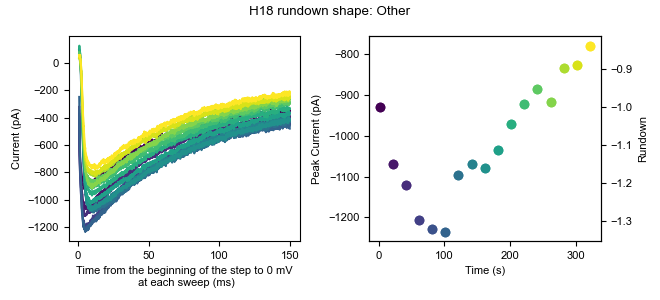

Values plotted in this chart, from the file beside it:
0, 1, 2, 3, 4, 5, 6, 7, 8, 9, 10, 11, 12, 13, 14, 15, 16
-4.201, 2.42, 13.31, 11.28, 12.08, 6.586, 5.694, 3.565, -3.517, 3.685, 3.355, 6.167, -1.625, 0.1805, -1.524, 8.062, -0.8554
2.103, -5.462, -2.45, -2.903, 12.08, 0.2814, -0.6116, 1.988, -16.13, -1.045, 8.083, -3.291, -0.04878, -9.278, 1.628, -6.125, -4.008
5.256, 3.996, -2.45, 9.707, 15.24, 12.89, 8.846, 8.293, -9.823, 0.5315, 11.23, -4.868, 15.71, 11.21, 1.628, 4.909, 3.873
-2.626, -0.7331, 11.74, 11.28, 10.51, 23.93, 4.117, 13.02, -9.823, -1.045, 20.69, -3.291, 3.103, 9.637, -1.524, 8.061, 11.75
5.256, -5.462, 7.008, -1.327, 10.51, 19.2, 5.693, 16.18, -6.67, -1.044, 14.39, -0.1381, 6.256, -1.396, -1.524, 8.061, 3.874
11.56, 5.572, 18.04, 4.978, 23.12, 31.81, 7.27, 24.06, 4.364, 9.99, 22.27, 9.319, 3.104, 11.21, 9.51, 8.061, 13.33
6.833, 0.8439, 3.856, 9.708, 13.66, 16.04, 4.118, 17.75, 2.788, 3.685, 11.24, 12.47, -4.777, 6.485, -1.524, -1.396, 7.027
11.56, 11.88, 13.31, 8.132, 15.24, 6.586, 7.27, 9.87, -12.98, 11.57, 0.2019, 12.47, -6.354, 6.485, 6.358, 0.1798, -0.8554
-1.049, -0.7331, -4.026, 3.402, 1.048, 11.32, 4.117, 8.294, -6.67, -1.045, 0.2019, -4.867, -12.66, -2.973, -6.253, -15.58, -4.008
22.59, 13.45, 19.62, 20.74, 10.51, 20.77, 24.61, 22.48, 16.97, 14.72, 23.85, 25.08, 3.103, 17.52, 11.09, 15.94, 10.18
16.29, 11.88, 13.31, 19.17, 18.39, 11.32, 15.15, 9.87, -0.3654, 5.261, 12.81, 21.93, 6.256, 9.638, 4.781, 11.21, -2.431
16.29, 18.18, 18.04, 20.74, 16.81, 25.5, 19.88, 20.9, 7.516, 11.57, 28.57, 21.93, 10.99, 9.637, 6.357, 12.79, 2.297
14.71, 21.34, 16.47, 19.17, 13.66, 25.5, 18.3, 0.412, 2.788, 16.29, 12.81, 12.47, 12.56, 19.1, 6.358, 12.79, 0.7206
17.87, 16.61, 11.74, 9.707, 10.51, 23.93, 7.27, 6.717, -1.941, 2.108, 9.659, 23.51, 12.56, 15.94, 1.628, 8.061, 8.602
19.44, 15.03, 11.74, 9.708, 18.39, 25.5, 15.15, -4.316, 2.788, 2.109, 14.39, 25.08, 14.14, 8.062, 4.782, 12.79, 7.027
30.48, 15.03, 14.89, 12.86, 16.81, 28.65, 23.03, 20.9, 7.517, 11.57, 14.39, 20.35, 17.29, 11.21, 11.09, 22.25, 10.18
17.87, 10.3, 21.19, 9.708, 15.24, 14.47, 12, 16.18, -1.941, 8.413, 14.39, 10.9, 12.56, 9.638, 1.629, 11.21, 7.026
21.02, 8.726, 18.04, 11.28, 27.85, 19.2, 15.15, 17.75, 9.093, 14.72, 15.96, -0.1381, 18.87, 3.333, 4.782, 3.333, 10.18
14.71, 13.45, 11.74, 12.86, 21.54, 8.162, 23.03, 8.293, -1.941, 8.413, 17.54, 4.59, 9.409, 9.637, 11.09, 6.485, 7.026
17.87, 11.88, 16.47, 8.132, 13.66, 9.739, 12, 16.18, 4.364, 19.45, 8.084, 17.2, 3.104, 8.062, 12.66, 6.486, 5.45
24.17, 22.91, 16.47, 8.132, 8.93, 9.739, 16.73, 13.02, -3.517, 6.837, 14.39, 12.47, 6.257, 1.757, 7.934, 4.909, -0.8554
24.17, 18.18, 24.35, 12.86, 7.354, 16.04, 16.73, 13.02, -1.941, 6.838, 22.27, 21.93, 14.14, 11.21, 14.24, 9.638, 3.874
17.87, 8.725, 25.92, 6.555, 21.54, 14.47, 15.15, 16.18, -1.941, 3.685, 14.39, 23.51, 9.409, 14.37, 9.51, 4.909, 8.603
33.63, 18.18, 27.5, 22.32, 19.96, 22.35, 16.73, 22.48, 2.788, 14.72, 22.27, 31.39, 18.87, 15.94, 12.66, 1.756, 10.18
19.44, 5.573, 22.77, 0.2505, 8.93, 9.739, 12, 19.33, 5.94, 9.99, 11.24, 17.2, 12.56, 3.333, 6.358, 3.333, 11.75
19.44, -2.308, 11.74, -4.479, 13.66, 0.2814, 7.27, 1.989, -6.67, -1.044, 9.66, 4.591, 14.14, 1.757, -12.56, -2.972, -5.583
17.87, -0.7331, 18.04, 9.707, 12.08, 19.2, 8.846, 13.02, 7.516, 3.684, 19.12, 4.59, 23.6, 6.485, 1.628, 8.061, 13.33
22.59, 13.45, 24.35, 11.28, 21.54, 23.93, 23.03, 17.75, 4.364, 19.45, 22.27, 21.93, 12.56, 22.25, 9.51, 20.67, 13.33
19.44, 11.88, 16.47, 8.131, 13.66, 17.62, 12, 9.87, 4.364, 14.72, 11.24, 23.51, 14.14, 4.909, 3.205, 20.67, 10.18
28.9, 21.33, 21.19, 11.28, 21.54, 14.47, 27.76, 11.45, 9.092, 21.02, 15.96, 18.78, 25.17, 12.79, 11.09, 19.09, 29.09
24.17, 21.34, 35.38, 8.131, 26.27, 16.04, 30.91, 19.33, 12.24, 17.87, 14.39, 21.93, 33.05, 23.82, 7.934, 8.062, 14.91
22.6, 2.421, 18.04, 0.2505, 8.93, -6.024, 10.42, 0.413, 1.212, 2.109, 6.507, 6.167, 14.14, 1.757, -1.523, -4.548, 2.298
32.05, 11.88, 30.65, 9.707, 16.81, 17.62, 27.76, 20.9, 9.093, 17.87, 11.24, 15.62, 18.87, 20.67, 20.54, 6.485, 8.603
30.48, 5.573, 0.7029, -9.208, 4.201, -4.448, 12, 8.294, -5.094, 3.684, 1.778, 6.167, 4.68, 8.061, -1.524, 3.333, -7.16
19.44, -5.462, 10.16, -10.78, 13.66, 1.857, 15.15, 6.717, -3.518, -5.773, 11.24, 6.167, 10.99, 0.1805, -7.829, 0.1798, -0.8554
3.68, -7.038, 10.16, -7.632, 4.201, 3.433, 12, 11.45, -9.823, -2.621, 9.659, 10.9, -0.04878, -1.397, -3.1, -2.973, 0.7206
11.56, -5.461, 25.92, 3.403, 4.201, 11.32, 16.73, 17.75, 1.212, 2.109, 8.084, 15.62, 15.71, 8.062, 15.82, 8.062, 2.298
17.87, 2.42, 22.77, -1.327, 1.048, 22.35, 15.15, 11.45, 2.788, 16.29, 8.083, 18.78, 18.87, 12.79, 12.66, 14.37, 11.75
27.32, -0.7321, 18.04, -6.055, 8.93, 9.739, 16.73, 14.6, 2.788, 8.414, 4.931, 9.32, 25.17, 9.638, 6.358, -4.548, 18.06
9.985, 7.149, 13.31, -4.48, 10.51, 11.31, 18.3, 5.141, -11.4, -1.045, -2.951, 17.2, 18.87, 19.1, 0.05152, 9.637, 10.18
8.409, 0.8439, 7.008, -4.479, 4.201, 1.857, 8.846, -4.317, -19.28, -5.773, 4.93, 14.05, 1.527, 11.21, 0.05152, -4.549, 2.297
13.14, 5.573, 19.62, 11.28, 5.777, 3.433, 19.88, 3.565, -3.518, 0.5315, -1.375, 6.167, 3.104, 17.52, 9.51, 8.061, 8.603
16.29, 16.61, 25.92, 3.402, 15.24, 14.47, 19.88, 14.6, 4.364, 6.837, 8.083, 6.167, 17.29, 15.94, 11.09, 9.638, 10.18
11.56, 3.996, 25.92, 9.708, 21.54, 22.35, 18.3, 24.06, 9.093, 14.72, 8.083, 12.47, 17.29, 23.83, 7.934, -1.396, 14.91
25.75, 16.61, 36.96, 3.403, 23.12, 23.93, 32.49, 20.9, 16.97, 16.29, 17.54, 18.78, 23.6, 23.83, 18.97, 9.638, 13.33
11.56, 8.725, 21.19, 4.979, 27.85, 11.32, 26.19, 19.33, 7.517, 17.87, 12.81, 15.62, 14.14, 6.485, 25.27, 9.638, 19.64
14.71, 8.726, 18.04, 6.555, 19.96, 5.01, 16.73, 19.33, -0.3654, 0.5315, 15.96, 14.05, 6.257, 19.1, 9.51, 3.333, 7.027
22.59, 11.88, 14.89, 8.131, 19.96, 19.2, 26.19, 16.18, -0.3654, 0.5315, 22.27, 17.2, 18.87, 15.94, 12.66, 19.09, 29.09
14.71, 0.8439, 18.04, 0.2505, 16.81, 22.35, 13.58, 17.75, 5.94, 8.414, 11.24, 20.35, 15.71, 14.37, 15.81, -4.549, 29.09
19.44, 5.573, 14.89, 3.402, 12.08, 22.35, 16.73, 14.6, 1.211, 0.5315, 9.66, 4.591, 7.833, 6.485, 17.39, 4.909, 10.18
21.02, 5.573, 13.31, 4.979, 16.81, 11.32, 19.88, 9.87, -8.246, 8.414, 8.084, -1.714, 4.68, 9.638, 7.934, 11.21, -7.16
22.59, 13.45, 13.31, 0.2495, 13.66, 14.47, 15.15, 14.6, -3.518, 6.837, 11.24, 10.89, 18.87, 15.94, 9.51, -1.396, 10.18
21.02, 5.572, 10.16, 9.707, 19.96, 19.2, 18.3, 19.33, 10.67, 14.72, 14.39, 18.78, 20.44, 23.82, 9.51, 8.061, 13.33
24.17, 18.18, 13.31, 9.708, 21.54, 16.04, 21.46, 19.33, 7.517, 13.14, 20.69, 21.93, 7.833, 15.94, 18.97, 8.062, 11.76
9.985, 19.76, 19.62, 4.978, 16.81, 12.89, 23.03, 17.75, -3.518, 9.989, 11.24, 15.62, -1.625, 19.1, 18.97, 4.909, 14.91
13.14, 7.149, 22.77, 1.826, 13.66, 16.04, 12, 13.02, -11.4, 2.109, 9.66, 17.2, -9.506, 1.757, 14.24, 4.909, 10.18
-2.625, 3.997, 16.47, 0.2505, 16.81, 12.89, 15.15, 19.33, -0.3654, 13.14, 0.2019, 7.743, 7.833, 14.37, 0.05252, 11.21, 7.027
3.68, 11.88, 14.89, 4.978, 26.27, 17.62, 16.73, 19.33, -5.094, 9.989, 8.083, 9.319, 6.256, 9.637, 9.51, 12.79, 8.602
9.985, 15.03, 13.31, 16.01, 21.54, 12.89, 15.15, 17.75, 2.788, 5.261, 12.81, 6.167, 17.29, 9.638, 11.09, 6.486, 13.33
9.985, 15.03, 16.47, 9.707, 24.69, 17.62, 18.3, 24.06, 4.364, 2.108, 8.083, 17.2, 17.29, 20.67, 20.54, 20.67, 11.75
... 10,120 more rows
